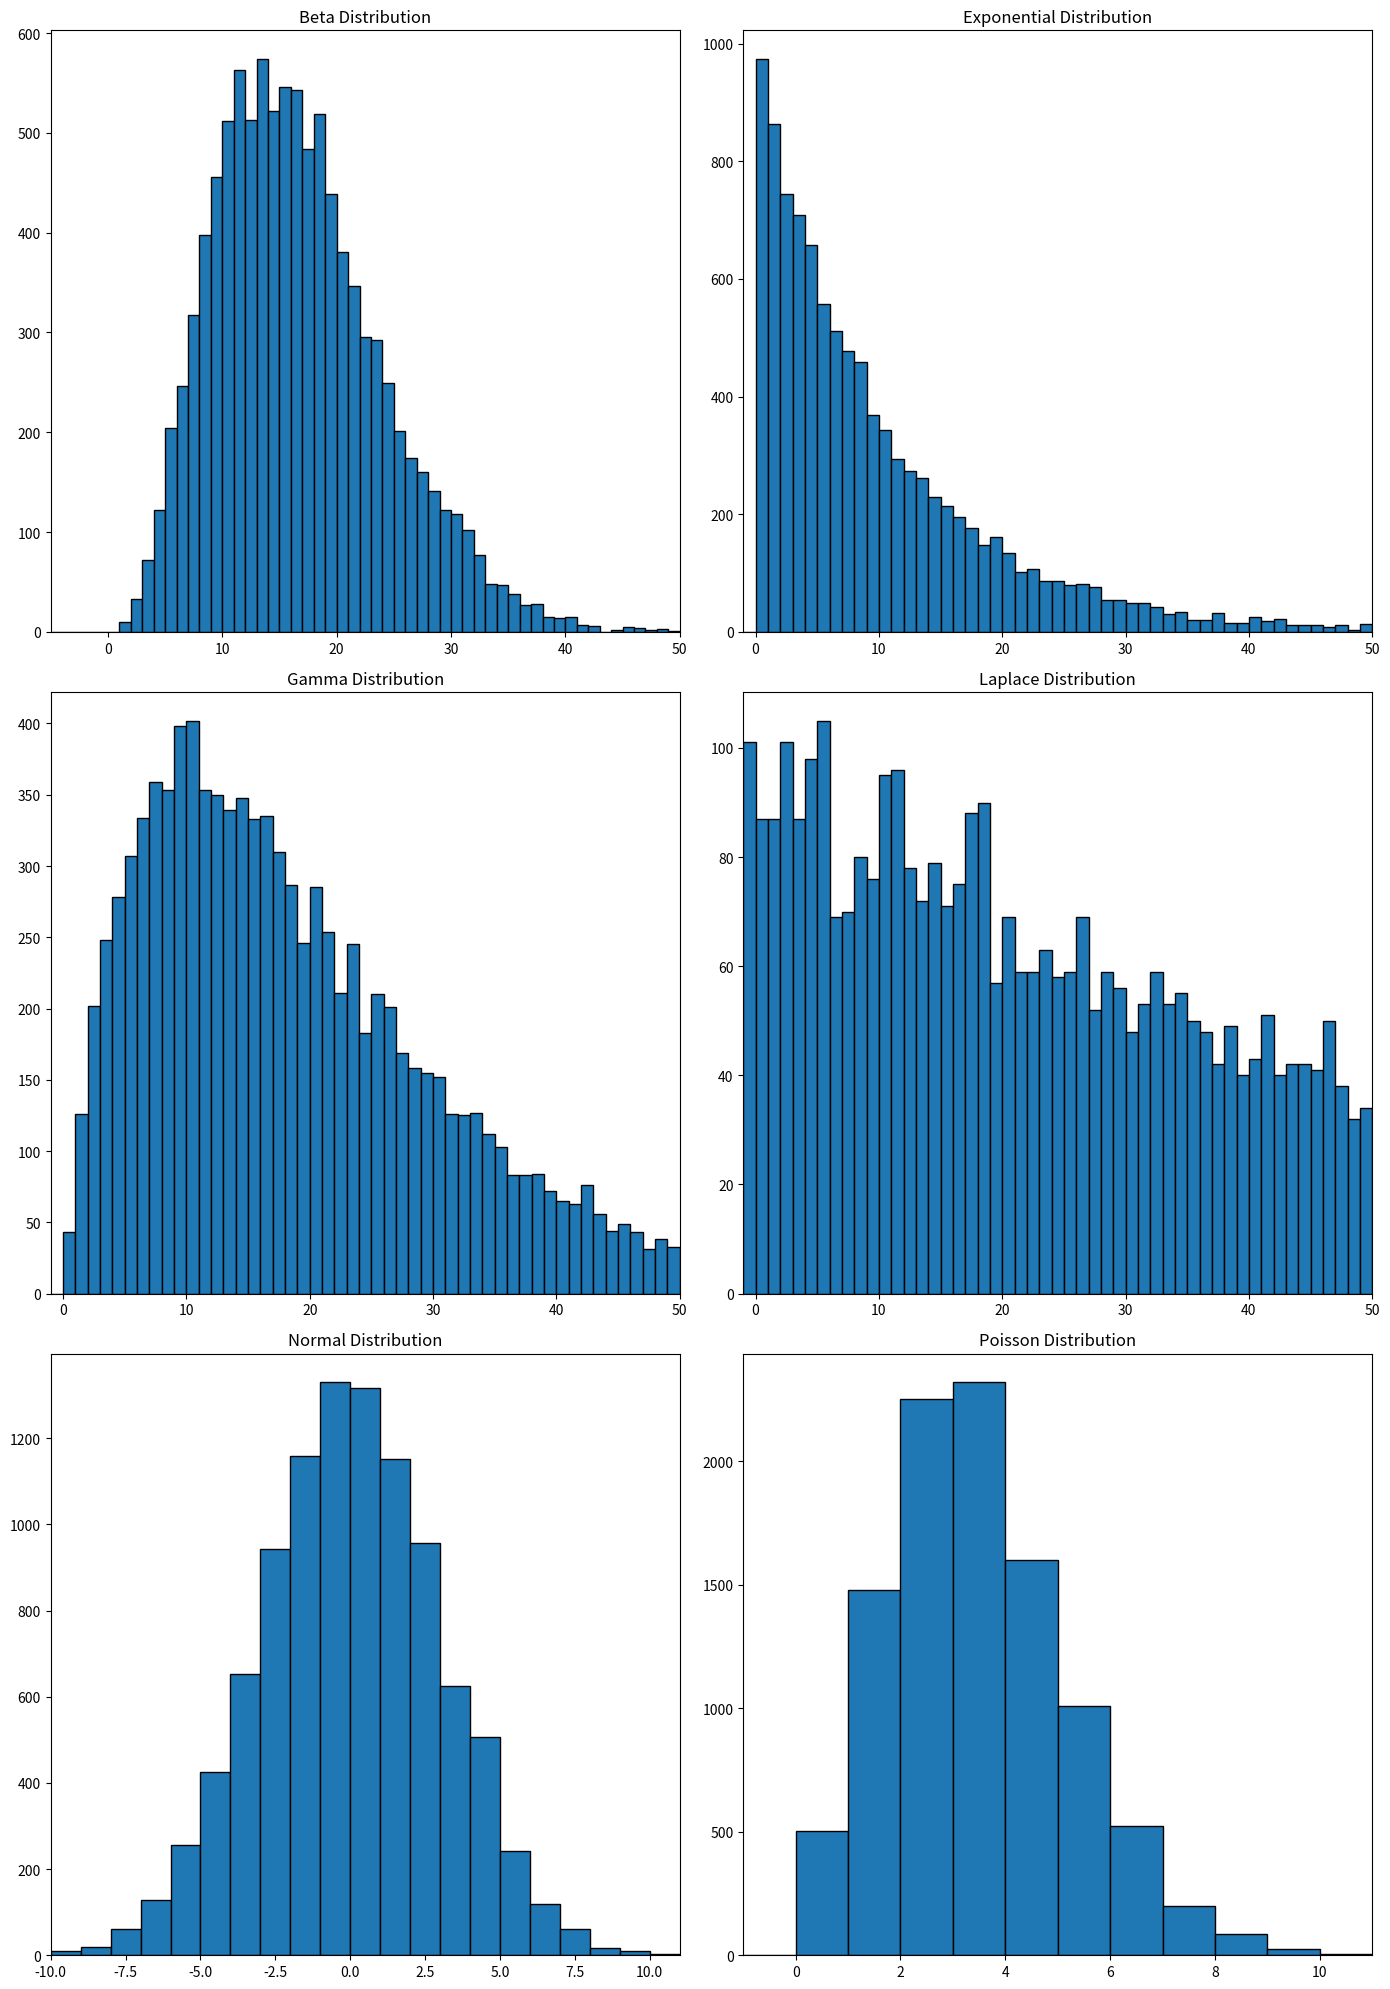

Recreate this plot in Python.
import numpy as np
import matplotlib.pyplot as plt

#number of samples
num_samples = 10000

# Generate samples for each distribution
beta_samples = np.random.beta(a=4, b=20, size=num_samples) * 100
exponential_samples = np.random.exponential(scale=0.1, size=num_samples) * 100
gamma_samples = np.random.gamma(shape=2, scale=0.1, size=num_samples) * 100
laplace_samples = np.random.laplace(loc=0, scale=0.5, size=num_samples) * 100
normal_samples = np.random.normal(loc=0, scale=3, size=num_samples)
poisson_samples = np.random.poisson(lam=3, size=num_samples)

# Create a figure with 6 subplots (3x2 layout)
fig, axs = plt.subplots(3, 2, figsize=(14, 20))

# Plot the histograms
axs[0, 0].hist(beta_samples, bins=range(-5, 51), edgecolor='black')
axs[0, 0].set_title('Beta Distribution')
axs[0, 0].set_xlim([-5, 50])

axs[0, 1].hist(exponential_samples, bins=range(-1, 51), edgecolor='black')
axs[0, 1].set_title('Exponential Distribution')
axs[0, 1].set_xlim([-1, 50])

axs[1, 0].hist(gamma_samples, bins=range(-1, 51), edgecolor='black')
axs[1, 0].set_title('Gamma Distribution')
axs[1, 0].set_xlim([-1, 50])

axs[1, 1].hist(laplace_samples, bins=range(-1, 51), edgecolor='black')
axs[1, 1].set_title('Laplace Distribution')
axs[1, 1].set_xlim([-1, 50])

axs[2, 0].hist(normal_samples, bins=range(-10, 12), edgecolor='black')
axs[2, 0].set_title('Normal Distribution')
axs[2, 0].set_xlim([-10, 11])

axs[2, 1].hist(poisson_samples, bins=range(-1, 12), edgecolor='black')
axs[2, 1].set_title('Poisson Distribution')
axs[2, 1].set_xlim([-1, 11])

# show plot
plt.tight_layout()
plt.show()

# Save the plot
fig.savefig('distributions_plot.png')